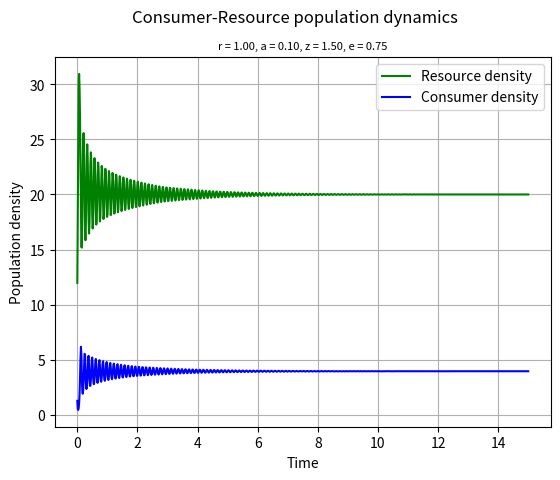

Recreate this plot in Python. (Note: this script raises an exception after producing the figure.)
#!/usr/bin/env python3

"""
This script runs the discrete-time version of the Lotka-Volterra model and plots
the results in two graphs saved to ../Results.
"""

__author__ = 'Group 4'
__version__ = '0.0.1'

# imports
import numpy as np
import matplotlib.pylab as p
import sys

def main(r = 1.0, a = 0.1, z = 1.5, e = 0.75):
    """
    Calculates the population density at each time step using the discrete-time
    version of the Lotka-Volterra model
    Plots the results in two graphs saved to ../Results/. 
    First, a change in resource and consumer density over time, and second, the 
    change in population density of consumer with respect to the change in 
    population density of resource
    
    Parameters:
        r (float): intrinsic (per-capita) growth rate of the resource 
                   population (time ^ -1)
        a (float): per-capita "search rate" for the resource
                   (area x time ^ -1) multiplied by its attack success
                   probability, which determines the encounter and 
                   consumption rate of the consumer on the resource
        z (float): mortality rate (time ^ -1)
        e (float): consumer's efficiency (a fraction) in converting 
                   resource to consumer biomass
    """

    # define time vector, integrate from time point 0 to 15, using 1000
    # sub-divisions of time
    # note that units of time are arbitrary here
    t = np.linspace(0, 15, 1000)

    # set initial conditions for two populations (10 resources and 5 consumers per 
    # unit area), and convert the two into an array (because our dCR_dt function
    # takes an array as input)
    R0 = 10
    C0 = 5

    # set K, which is the carrying capacity
    K = 33

    # preallocate list
    popu = np.zeros([len(t),2])
    
    # discrete time version of LV model
    for i in range(len(t)): 
        # Looping through both columns at the same time
        Rn = R0 * (1 + r * (1- R0/K) - a * C0)
        Cn = C0 * (1 - z + e * a * R0)
        R0 = Rn
        C0 = Cn
        popu[i,:]= [Rn,Cn]
    
    # visualize with matplotlib
    f1 = p.figure()
    p.plot(t, popu[:,0], 'g-', label = "Resource density") # plot
    p.plot(t, popu[:,1], 'b-', label = "Consumer density")
    p.grid()
    p.legend(loc = "best")
    p.xlabel("Time")
    p.ylabel("Population density")
    p.suptitle("Consumer-Resource population dynamics")
    p.title("r = %.2f, a = %.2f, z = %.2f, e = %.2f" %(r, a, z, e),
        fontsize = 8)
    # p.show()
    f1.savefig("../Results/LV_model3.pdf") # save figure

    # plot of Consumer density against Resource density
    f2 = p.figure()
    p.plot(popu[:,0], popu[:,1], 'r-')
    p.grid()
    p.xlabel("Resource density")
    p.ylabel("Consumer density")
    p.suptitle("Consumer-Resource population dynamics")
    p.title("r = %.2f, a = %.2f, z = %.2f, e = %.2f" %(r, a, z, e),
        fontsize = 8)
    # p.show()
    f2.savefig("../Results/LV_model3-1.pdf")

if __name__ == "__main__":
    if len(sys.argv) == 5:
        # assign sys argvs to parameter values
        r = float(sys.argv[1])
        a = float(sys.argv[2])
        z = float(sys.argv[3])
        e = float(sys.argv[4])
        # K = float(sys.argv[5])
        main(r, a, z, e)
        sys.exit()
    else:
        print("Lacking user inputs, using defaults")
        main()
        sys.exit()
